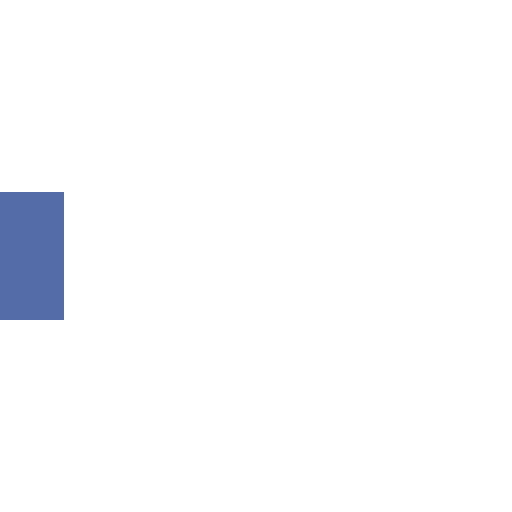
t = 0.00 s
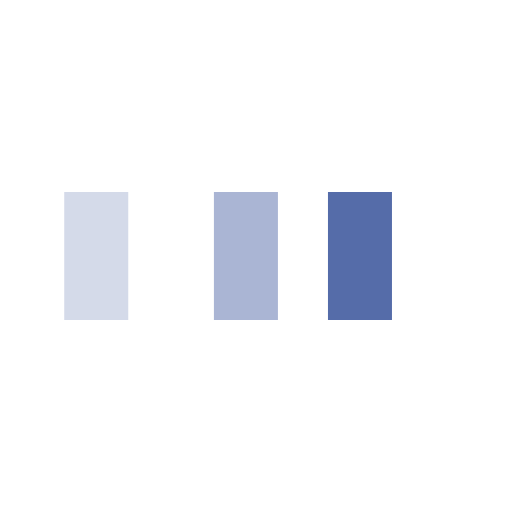
t = 0.25 s
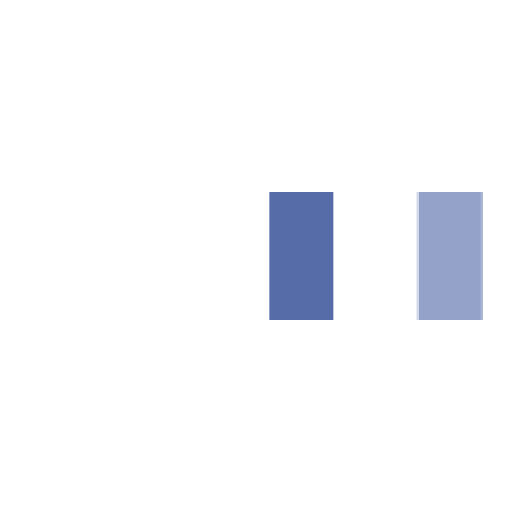
t = 0.58 s
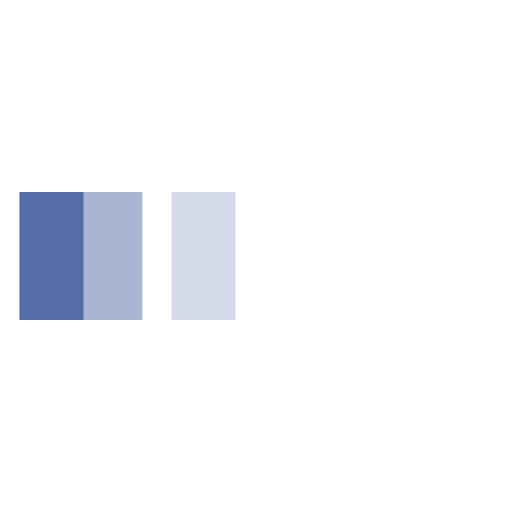
t = 0.85 s
t = 1.13 s: frame unchanged from t = 0.00 s, image omitted
t = 1.45 s: frame unchanged from t = 0.00 s, image omitted

The animated SVG that drew these frames (rendered in a browser with its animation timeline set to each time). Animation: 3 SMIL elements (animateTransform=3); one cycle of 1.70 s, repeats indefinitely.

<svg xmlns="http://www.w3.org/2000/svg" viewBox="0 0 32 32" width="32" height="32" fill="#556CA9">
  <path transform="translate(0 0)" d="M0 12 V20 H4 V12z">
    <animateTransform attributeName="transform" type="translate" values="0 0; 28 0; 0 0; 0 0" dur="1.5s" begin="0" repeatCount="indefinite" keytimes="0;0.3;0.6;1" keySplines="0.2 0.2 0.4 0.8;0.2 0.2 0.4 0.8;0.2 0.2 0.4 0.8" calcMode="spline" />
  </path>
  <path opacity="0.5" transform="translate(0 0)" d="M0 12 V20 H4 V12z">
    <animateTransform attributeName="transform" type="translate" values="0 0; 28 0; 0 0; 0 0" dur="1.5s" begin="0.1s" repeatCount="indefinite" keytimes="0;0.3;0.6;1" keySplines="0.2 0.2 0.4 0.8;0.2 0.2 0.4 0.8;0.2 0.2 0.4 0.8" calcMode="spline" />
  </path>
  <path opacity="0.25" transform="translate(0 0)" d="M0 12 V20 H4 V12z">
    <animateTransform attributeName="transform" type="translate" values="0 0; 28 0; 0 0; 0 0" dur="1.5s" begin="0.2s" repeatCount="indefinite" keytimes="0;0.3;0.6;1" keySplines="0.2 0.2 0.4 0.8;0.2 0.2 0.4 0.8;0.2 0.2 0.4 0.8" calcMode="spline" />
  </path>
</svg>
